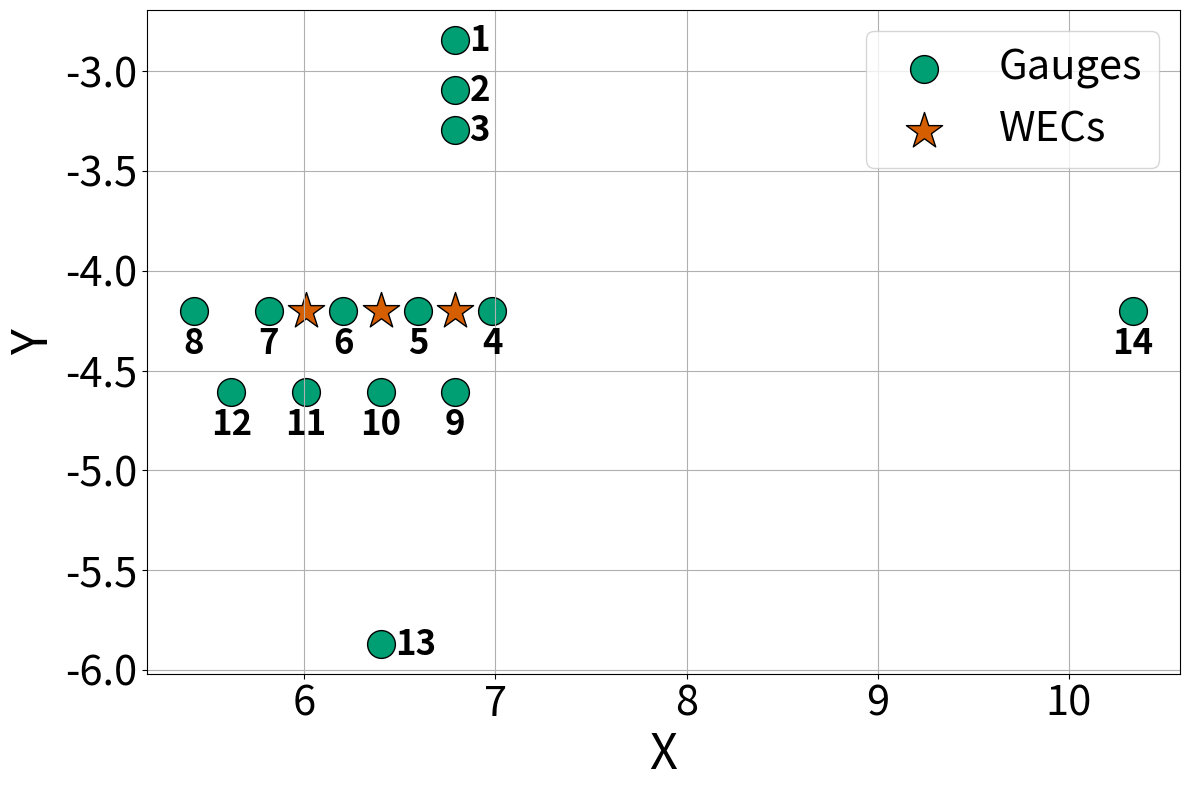

The matplotlib source for this figure:
import numpy as np
import matplotlib.pyplot as plt

# Data
gauge_x = np.array([6.79, 6.79, 6.79, 6.985, 6.595, 6.205, 5.815, 5.425, 6.79, 6.4, 
                    6.01, 5.62, 6.4, 10.335])
gauge_y = -1 * np.array([2.845, 3.095, 3.295, 4.2, 4.2, 4.2, 4.2, 4.2, 4.608, 4.608, 4.608, 
                         4.608, 5.87, 4.2])

WECx = np.array([6.79, 6.4, 6.01])
WECy = -1*np.array([4.2, 4.2, 4.2])

# Plotting
plt.figure(figsize=(12, 8))
plt.scatter(gauge_x, gauge_y, c='#009E73', marker='o', edgecolor='black', label='Gauges',s=400)
plt.scatter(WECx, WECy, c='#D55E00', marker='*', edgecolor='black', label='WECs', s=750)
for i, (x, y) in enumerate(zip(gauge_x, gauge_y), 1):
    if i <= 3:
        plt.text(x + 0.075, y, str(i), fontsize=25, ha='left', va='center', fontweight='bold')  # Right of the first three markers
    elif i == 13:
        plt.text(x + 0.075, y, str(i), fontsize=25, ha='left', va='center',fontweight='bold')
    else:
        plt.text(x, y - 0.075, str(i), fontsize=25, ha='center', va='top',fontweight='bold')   # Beneath the rest of the markers

plt.xlabel('X',fontsize=35)
plt.ylabel('Y',fontsize=35)
plt.xticks(fontsize=30)
plt.yticks(fontsize=30)
plt.legend(fontsize=30)
plt.tight_layout()
plt.grid(True)
plt.savefig('marker_locs.pdf')
